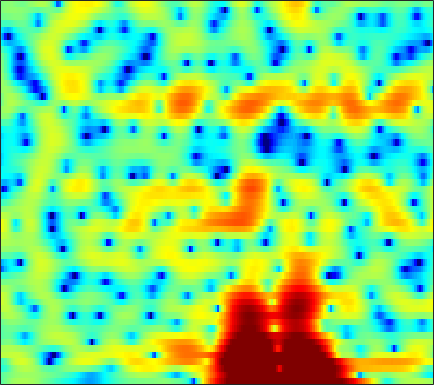

The data file committed next to this chart (first rows):
-2.0689, -1.3669, -0.57517, 0.083122, 0.49308, 0.94709, 1.3121, 1.5253, 1.7364, 1.8719, 1.9297, 1.9257, 1.8598, 1.7271, 1.5848, 1.3409, 1.0266, 0.75958, 0.35534, -0.088124, -0.5597, -0.93122, -1.4393, -1.9529
-1.881, -1.493, -0.9949, -0.5302, -0.2074, 0.1846, 0.5273, 0.7496, 0.9951, 1.181, 1.309, 1.362, 1.379, 1.338, 1.27, 1.134, 0.9548, 0.7951, 0.556, 0.2951, 0.01862, -0.1908, -0.4751, -0.7591
-4.303, -4.219, -3.533, -2.462, -1.581, -0.4813, 0.4729, 1.062, 1.683, 2.119, 2.374, 2.456, 2.421, 2.229, 1.997, 1.571, 1.027, 0.5593, -0.1197, -0.811, -1.45, -1.844, -2.198, -2.305
-2.985, -2.945, -1.958, -0.5332, 0.5057, 1.711, 2.655, 3.187, 3.679, 3.926, 3.933, 3.789, 3.387, 2.745, 2.098, 0.9878, -0.4493, -1.772, -3.944, -6.763, -10.67, -15.11, -29.63, -19.27
2.754, 2.721, 2.761, 2.869, 2.97, 3.101, 3.191, 3.218, 3.173, 3.012, 2.71, 2.38, 1.802, 1.042, 0.3417, -0.7885, -2.178, -3.391, -5.243, -7.38, -9.79, -11.81, -14.94, -19.19
1.745, 1.919, 2.091, 2.185, 2.196, 2.132, 1.984, 1.829, 1.572, 1.281, 0.9732, 0.7441, 0.449, 0.1654, -0.05887, -0.3871, -0.7754, -1.109, -1.62, -2.199, -2.793, -3.224, -3.702, -4.013
-1.258, -0.6717, -0.1999, -0.06259, -0.1655, -0.5832, -1.326, -2.096, -3.406, -4.924, -6.271, -6.717, -6.257, -4.936, -3.824, -2.466, -1.366, -0.7047, 0.003823, 0.545, 0.9695, 1.218, 1.493, 1.722
-2.199, -1.761, -1.399, -1.323, -1.471, -1.944, -2.778, -3.669, -5.255, -7.276, -9.348, -10.18, -9.178, -6.883, -5.202, -3.305, -1.779, -0.8482, 0.1658, 0.9619, 1.591, 1.968, 2.363, 2.656
-1.972, -1.607, -1.238, -1.033, -0.9861, -1.05, -1.254, -1.472, -1.82, -2.149, -2.374, -2.42, -2.302, -2.004, -1.685, -1.171, -0.6098, -0.183, 0.365, 0.8545, 1.269, 1.523, 1.78, 1.945
-1.237, -0.6675, -0.09951, 0.2691, 0.4249, 0.4967, 0.4368, 0.3213, 0.09566, -0.1969, -0.4934, -0.7091, -0.9585, -1.12, -1.157, -1.068, -0.8276, -0.562, -0.1378, 0.3244, 0.7551, 1.032, 1.303, 1.425
0.8568, 1.412, 1.907, 2.151, 2.197, 2.08, 1.779, 1.46, 0.9113, 0.2204, -0.6464, -1.413, -2.581, -3.859, -4.763, -5.514, -5.275, -4.439, -2.934, -1.434, -0.1762, 0.5712, 1.274, 1.647
2.791, 2.933, 2.914, 2.664, 2.328, 1.71, 0.9346, 0.2692, -0.6507, -1.598, -2.62, -3.492, -4.984, -7.144, -9.497, -13.54, -13.02, -9.385, -5.352, -2.567, -0.6336, 0.4063, 1.352, 1.885
3.565, 3.345, 2.793, 1.901, 0.9874, -0.6189, -2.726, -4.641, -7.274, -8.573, -7.721, -6.559, -5.202, -4.258, -3.71, -3.001, -2.217, -1.546, -0.5843, 0.3522, 1.126, 1.555, 1.912, 2.028
3.573, 3.295, 2.697, 1.792, 0.8749, -0.7054, -2.768, -4.654, -7.265, -8.266, -6.722, -5.037, -3.067, -1.537, -0.6152, 0.3502, 1.08, 1.511, 1.932, 2.179, 2.215, 2.101, 1.747, 1.152
1.955, 1.847, 1.591, 1.221, 0.8844, 0.3668, -0.1296, -0.4578, -0.7602, -0.8128, -0.5936, -0.2911, 0.2185, 0.7824, 1.185, 1.632, 1.952, 2.103, 2.155, 2.006, 1.627, 1.179, 0.3241, -0.8787
-0.406, -0.3904, -0.3781, -0.3583, -0.3402, -0.2986, -0.2373, -0.1548, 0.01861, 0.2544, 0.5609, 0.8278, 1.215, 1.6, 1.858, 2.142, 2.333, 2.383, 2.311, 2.058, 1.61, 1.121, 0.2475, -0.8926
-4.103, -4.005, -3.679, -3.25, -2.918, -2.495, -2.113, -1.829, -1.403, -0.8964, -0.3044, 0.1837, 0.8598, 1.511, 1.949, 2.45, 2.813, 2.978, 3.046, 2.929, 2.618, 2.26, 1.612, 0.7747
-14.12, -12.08, -9.224, -7.324, -6.455, -5.859, -5.734, -5.812, -5.799, -5.247, -4.005, -2.8, -1.163, 0.3149, 1.26, 2.28, 3.013, 3.396, 3.696, 3.766, 3.624, 3.392, 2.935, 2.318
-9.808, -9.046, -7.591, -6.553, -6.246, -6.606, -8.045, -10.21, -16.49, -24.6, -10.97, -6.675, -3.013, -0.5321, 0.8436, 2.19, 3.107, 3.567, 3.915, 3.998, 3.853, 3.61, 3.125, 2.503
-1.782, -1.843, -1.86, -1.917, -2.03, -2.364, -2.849, -3.217, -3.526, -3.301, -2.423, -1.481, -0.1405, 1.075, 1.839, 2.615, 3.135, 3.355, 3.42, 3.245, 2.846, 2.394, 1.603, 0.6107
0.9758, 0.9499, 0.8938, 0.8047, 0.7257, 0.6297, 0.5348, 0.5012, 0.5399, 0.6925, 0.9563, 1.204, 1.558, 1.892, 2.076, 2.216, 2.208, 2.078, 1.747, 1.224, 0.4949, -0.1862, -1.296, -2.696
2.112, 2.098, 2.004, 1.868, 1.744, 1.603, 1.501, 1.455, 1.457, 1.521, 1.625, 1.699, 1.77, 1.763, 1.679, 1.463, 1.063, 0.6493, -0.04961, -0.9228, -1.941, -2.76, -3.914, -5.123
3.345, 3.187, 2.832, 2.358, 1.959, 1.421, 1.045, 0.906, 0.9463, 1.196, 1.524, 1.761, 1.977, 1.992, 1.872, 1.479, 0.8102, 0.1442, -1.011, -2.438, -4.082, -5.436, -7.154, -8.471
5.04, 4.625, 3.743, 2.412, 1.103, -1.075, -3.355, -4.156, -3.086, -0.9872, 0.8287, 1.832, 2.687, 3.068, 3.05, 2.629, 1.808, 0.879, -0.76, -2.897, -5.695, -8.35, -13.31, -22.69
5.102, 4.68, 3.744, 2.301, 0.7994, -1.927, -5.374, -6.851, -4.661, -1.48, 0.8292, 2.001, 2.976, 3.378, 3.336, 2.871, 1.939, 0.9043, -0.8814, -3.208, -5.995, -8.344, -11.49, -13.56
2.948, 2.837, 2.558, 2.13, 1.743, 1.252, 0.8813, 0.8241, 1.054, 1.535, 2.09, 2.444, 2.74, 2.742, 2.548, 1.993, 1.031, 0.0728, -1.613, -3.802, -6.659, -9.436, -14.68, -24.46
-0.03433, 0.2387, 0.5422, 0.7862, 0.9407, 1.145, 1.378, 1.565, 1.844, 2.135, 2.386, 2.526, 2.596, 2.509, 2.312, 1.839, 1.141, 0.447, -0.6893, -2.044, -3.541, -4.671, -6.062, -6.885
-3.689, -3.122, -2.45, -1.802, -1.314, -0.6872, -0.05569, 0.3845, 0.9322, 1.427, 1.843, 2.092, 2.317, 2.408, 2.359, 2.143, 1.754, 1.338, 0.66, -0.1311, -0.9607, -1.555, -2.211, -2.627
-7.653, -7.38, -6.674, -5.59, -4.64, -3.42, -2.353, -1.607, -0.6891, 0.1443, 0.9341, 1.467, 2.086, 2.535, 2.755, 2.86, 2.709, 2.444, 1.878, 1.075, 0.08719, -0.721, -1.703, -2.424
-15.03, -20.37, -16.61, -10.92, -8.432, -6.298, -5.027, -4.346, -3.496, -2.438, -1.064, 0.07399, 1.518, 2.709, 3.393, 3.972, 4.146, 4.02, 3.447, 2.395, 0.7472, -1.015, -4.413, -9.639
-8.859, -9.692, -9.659, -8.747, -8.057, -7.826, -8.57, -10.2, -14.43, -14.96, -8.245, -4.555, -1.12, 1.239, 2.488, 3.615, 4.231, 4.355, 4.122, 3.422, 2.247, 1.044, -0.8558, -2.631
-5.652, -5.842, -5.962, -6.029, -6.144, -6.454, -7.091, -7.723, -8.357, -7.764, -5.72, -3.834, -1.526, 0.3696, 1.484, 2.592, 3.32, 3.623, 3.747, 3.567, 3.135, 2.699, 2.032, 1.382
-6.107, -5.721, -5.252, -4.865, -4.646, -4.355, -4.117, -3.888, -3.444, -2.81, -1.944, -1.2, -0.1413, 0.8754, 1.571, 2.356, 2.945, 3.267, 3.508, 3.546, 3.388, 3.155, 2.665, 2.001
-7.876, -6.827, -5.712, -4.867, -4.332, -3.739, -3.216, -2.847, -2.351, -1.808, -1.207, -0.7177, -0.03285, 0.6736, 1.185, 1.842, 2.402, 2.752, 3.09, 3.28, 3.29, 3.173, 2.84, 2.275
-8.133, -7.092, -5.992, -5.132, -4.614, -4.092, -3.68, -3.438, -3.161, -2.867, -2.52, -2.184, -1.624, -0.9341, -0.3594, 0.4353, 1.22, 1.748, 2.356, 2.808, 3.088, 3.171, 3.125, 2.877
-7.111, -6.504, -5.81, -5.25, -4.987, -4.791, -4.822, -4.969, -5.31, -5.763, -6.131, -6.187, -5.733, -4.666, -3.595, -2.088, -0.6389, 0.3275, 1.434, 2.3, 2.941, 3.278, 3.534, 3.598
-7.133, -6.552, -5.898, -5.5, -5.372, -5.468, -5.931, -6.553, -7.852, -9.937, -13.33, -17.28, -18.75, -12.23, -8.56, -5.037, -2.467, -0.9463, 0.6668, 1.911, 2.838, 3.356, 3.822, 4.069
-8.125, -7.063, -6.104, -5.616, -5.47, -5.626, -6.095, -6.672, -7.748, -9.111, -10.62, -11.44, -11.17, -9.135, -7.13, -4.583, -2.389, -0.9758, 0.5786, 1.819, 2.759, 3.288, 3.791, 4.064
-6.588, -5.717, -5.017, -4.704, -4.744, -5.068, -5.648, -6.195, -6.931, -7.504, -7.682, -7.463, -6.681, -5.441, -4.331, -2.734, -1.21, -0.1509, 1.083, 2.089, 2.862, 3.285, 3.656, 3.813
-2.595, -2.419, -2.385, -2.584, -2.996, -3.853, -5.178, -6.48, -8.563, -10.57, -10.96, -9.751, -7.294, -4.921, -3.388, -1.596, -0.1062, 0.8328, 1.884, 2.691, 3.269, 3.554, 3.704, 3.624
0.4609, 0.4784, 0.3845, 0.004672, -0.4769, -1.481, -3.065, -4.719, -7.87, -12.39, -14.01, -10.66, -6.564, -3.651, -2.053, -0.4254, 0.8614, 1.613, 2.424, 3.012, 3.399, 3.548, 3.524, 3.199
0.6561, 1.132, 1.567, 1.677, 1.579, 1.139, 0.4261, -0.2518, -1.198, -2, -2.335, -2.234, -1.772, -1.142, -0.6576, -0.1105, 0.3428, 0.6315, 0.9613, 1.301, 1.617, 1.812, 1.993, 1.895
-1.219, 0.1848, 1.404, 2.121, 2.341, 2.336, 2.086, 1.759, 1.206, 0.6321, 0.04094, -0.3773, -0.8979, -1.462, -1.872, -2.442, -3.142, -3.645, -4.216, -4.286, -3.608, -2.693, -1.334, -0.14
-0.7179, 0.3598, 1.321, 1.839, 1.965, 1.886, 1.533, 1.138, 0.4494, -0.395, -1.394, -2.254, -3.525, -4.917, -6.089, -7.728, -9.483, -11.22, -14.78, -23.29, -17.17, -10.85, -5.718, -2.395
0.9406, 1.096, 1.128, 0.8984, 0.6099, 0.02669, -0.7627, -1.448, -2.464, -3.655, -5.028, -6.232, -8.278, -10.88, -13.25, -16.72, -17.75, -16.61, -14.87, -13.04, -10.48, -8.032, -4.832, -1.994
1.42, 0.9757, 0.2174, -0.7493, -1.618, -2.972, -4.449, -5.589, -7.027, -8.235, -9.273, -10.05, -11.32, -13.21, -15.18, -18.12, -17.96, -15.38, -11.79, -8.769, -6.119, -4.318, -2.112, -0.1305
1.126, 0.2691, -1.121, -2.812, -4.354, -6.812, -9.791, -12.43, -15.96, -17.09, -15.38, -13.97, -12.46, -11.44, -10.86, -10.04, -8.898, -7.799, -6.136, -4.361, -2.601, -1.347, 0.1917, 1.566
0.6734, -0.3846, -2.037, -4.029, -5.786, -8.523, -11.85, -14.83, -19.06, -19.94, -16.86, -14.51, -11.95, -9.801, -8.388, -6.695, -5.141, -4.012, -2.559, -1.196, 0.07077, 0.9422, 1.969, 2.838
0.3444, -0.7207, -2.341, -4.203, -5.794, -8.105, -10.48, -12.14, -13.82, -14.35, -13.51, -12.21, -10.08, -7.891, -6.282, -4.343, -2.624, -1.458, -0.07552, 1.113, 2.108, 2.72, 3.366, 3.787
-0.2567, -1.226, -2.705, -4.418, -5.886, -8.148, -10.98, -13.76, -19.24, -26.17, -18, -13.48, -9.371, -6.321, -4.45, -2.326, -0.5703, 0.5592, 1.829, 2.853, 3.632, 4.049, 4.385, 4.435
-2.248, -3.118, -4.351, -5.631, -6.585, -7.905, -9.38, -10.52, -11.82, -12.06, -10.6, -8.82, -6.316, -4.052, -2.565, -0.8198, 0.6565, 1.597, 2.657, 3.488, 4.092, 4.395, 4.555, 4.433
-5.878, -7.055, -8.6, -9.639, -9.867, -9.566, -8.916, -8.373, -7.596, -6.715, -5.652, -4.757, -3.482, -2.218, -1.311, -0.1901, 0.837, 1.522, 2.331, 3.009, 3.534, 3.816, 4.015, 3.987
-8.835, -11.22, -16.64, -29.42, -20.46, -13.35, -9.698, -7.888, -6.129, -4.796, -3.73, -3.055, -2.278, -1.59, -1.124, -0.5447, 0.0267, 0.4763, 1.097, 1.741, 2.357, 2.764, 3.218, 3.502
-6.487, -7.463, -8.787, -9.426, -9.039, -7.647, -6.045, -4.967, -3.781, -2.9, -2.308, -2.037, -1.89, -1.958, -2.115, -2.381, -2.557, -2.464, -1.92, -0.968, 0.1728, 1.017, 2.01, 2.803
-2.85, -2.916, -2.985, -2.936, -2.78, -2.417, -1.964, -1.632, -1.266, -1.06, -1.075, -1.265, -1.819, -2.837, -3.996, -6.268, -9.581, -12.05, -10.52, -6.367, -3.151, -1.354, 0.4269, 1.732
-0.8217, -0.6521, -0.4672, -0.3047, -0.1883, -0.04956, 0.06874, 0.1318, 0.1405, 0.03634, -0.2233, -0.5581, -1.249, -2.304, -3.393, -5.359, -7.755, -9.072, -8.285, -5.667, -3.234, -1.813, -0.3885, 0.6202
-0.1167, 0.1318, 0.3931, 0.5765, 0.6635, 0.7112, 0.6943, 0.6482, 0.551, 0.4193, 0.2522, 0.09776, -0.1628, -0.4768, -0.7516, -1.123, -1.411, -1.493, -1.347, -0.9761, -0.5615, -0.3327, -0.2342, -0.4238
-0.3351, 0.003037, 0.3141, 0.4662, 0.4802, 0.3887, 0.1739, -0.04671, -0.3426, -0.5558, -0.582, -0.4396, -0.06329, 0.4248, 0.7921, 1.255, 1.639, 1.856, 2.039, 2.065, 1.851, 1.475, 0.5654, -1.002
